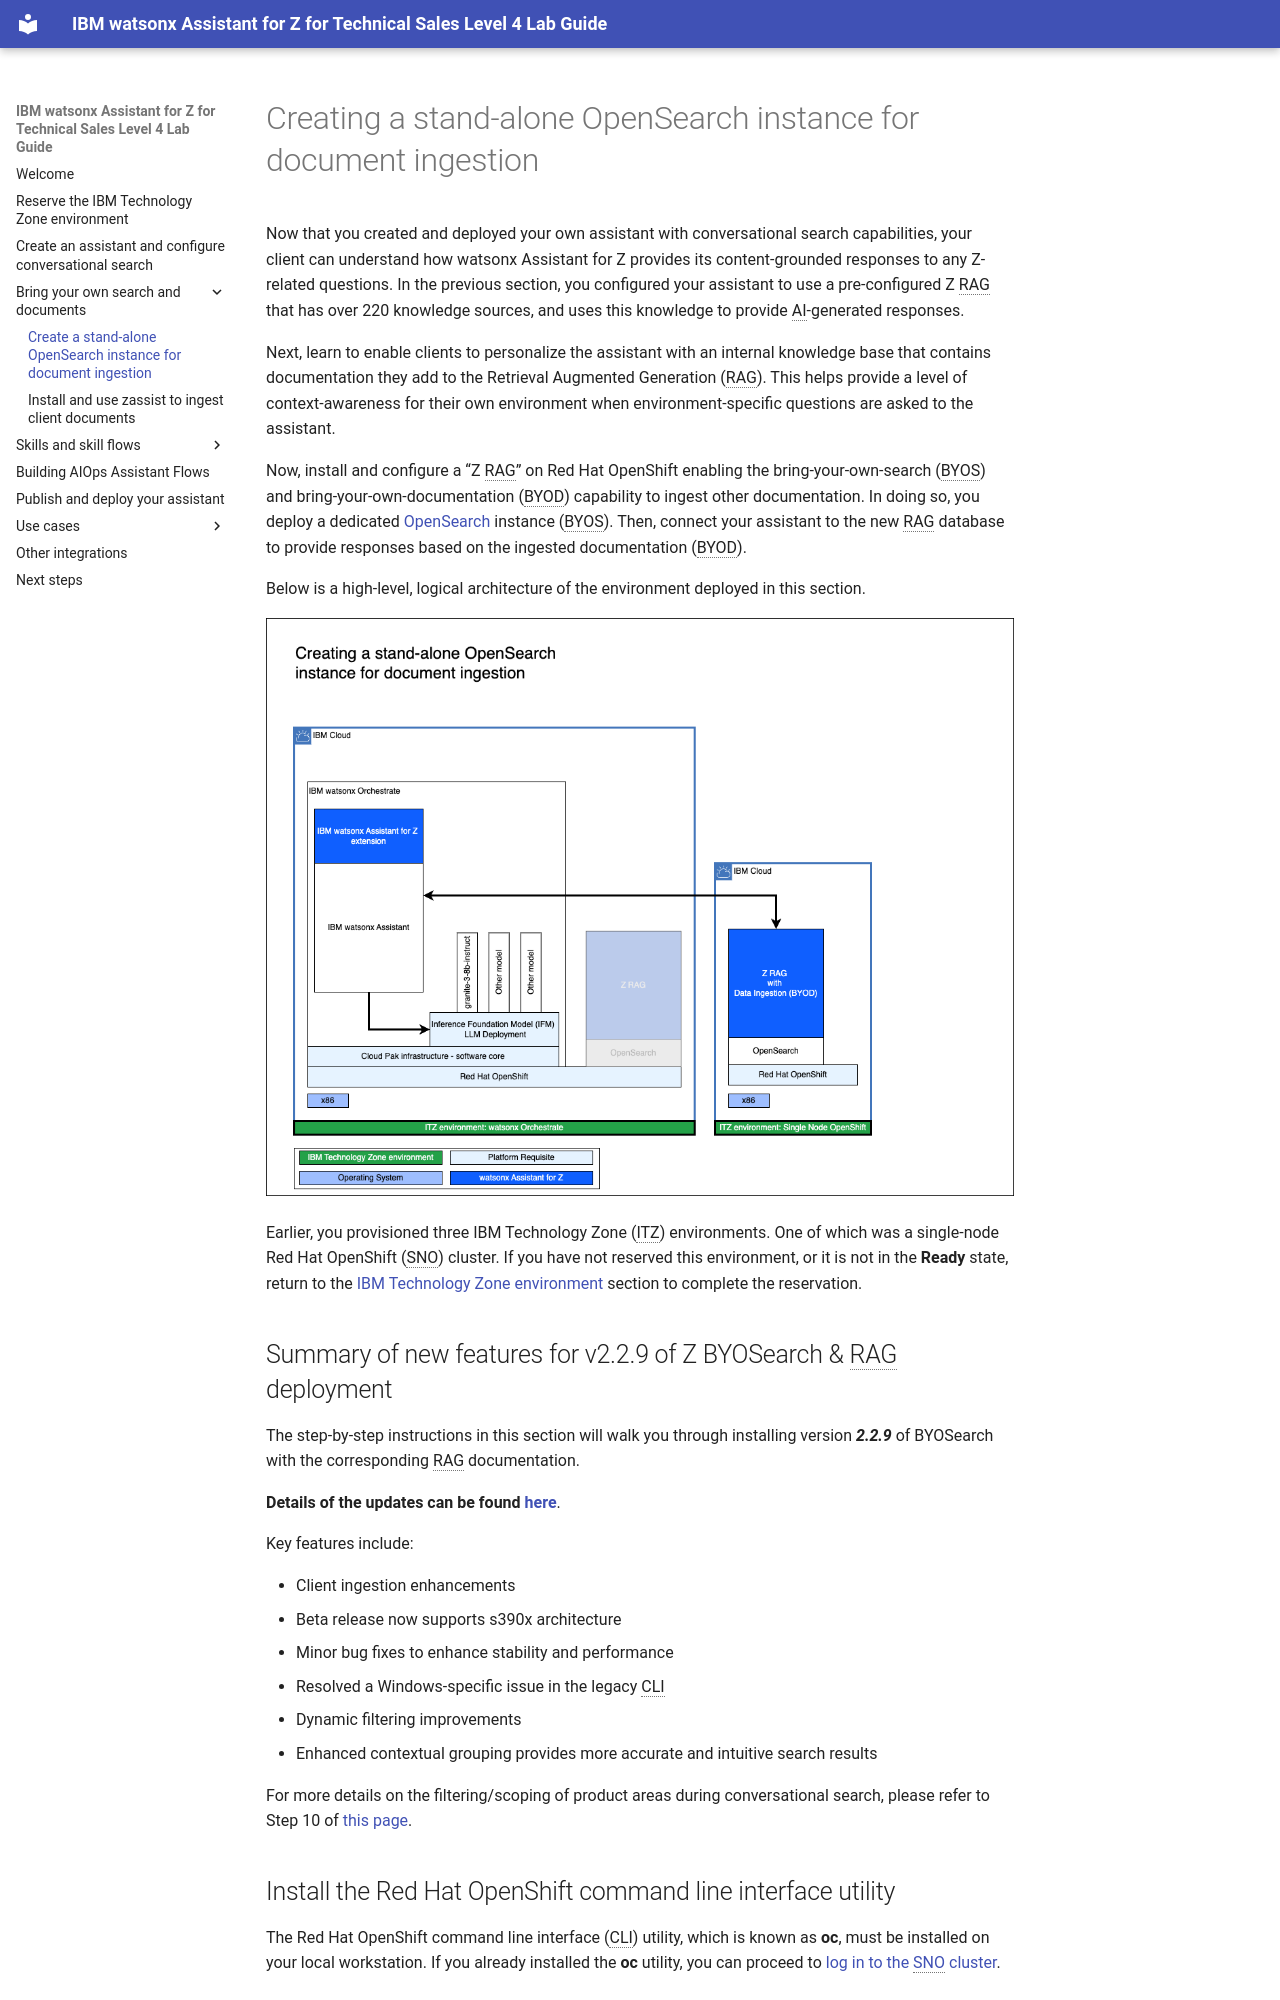

repository: IBM/SalesEnablement-L4-watsonx-AssistantForZ · page: byosd/documentIngestion/index.html · generator: mkdocs

# Creating a stand-alone OpenSearch instance for document ingestion
Now that you created and deployed your own assistant with conversational search capabilities, your client can understand how watsonx Assistant for Z provides its content-grounded responses to any Z-related questions. In the previous section, you configured your assistant to use a pre-configured Z RAG that has over 220 knowledge sources, and uses this knowledge to provide AI-generated responses. 

Next, learn to enable clients to personalize the assistant with an internal knowledge base that contains documentation they add to the Retrieval Augmented Generation (RAG). This helps provide a level of context-awareness for their own environment when environment-specific questions are asked to the assistant.

Now, install and configure a “Z RAG” on Red Hat OpenShift enabling the bring-your-own-search (BYOS) and bring-your-own-documentation (BYOD) capability to ingest other documentation. In doing so, you deploy a dedicated [OpenSearch](https://opensearch.org/) instance (BYOS). Then, connect your assistant to the new RAG database to provide responses based on the ingested documentation (BYOD). 

Below is a high-level, logical architecture of the environment deployed in this section.

![](_attachments/LabArchitecture-Lab%202%20-%20a.png)

Earlier, you provisioned three IBM Technology Zone (ITZ) environments. One of which was a single-node Red Hat OpenShift (SNO) cluster. If you have not reserved this environment, or it is not in the **Ready** state, return to the 
[IBM Technology Zone environment](../TechZoneEnvironment.md) section to complete the reservation.
